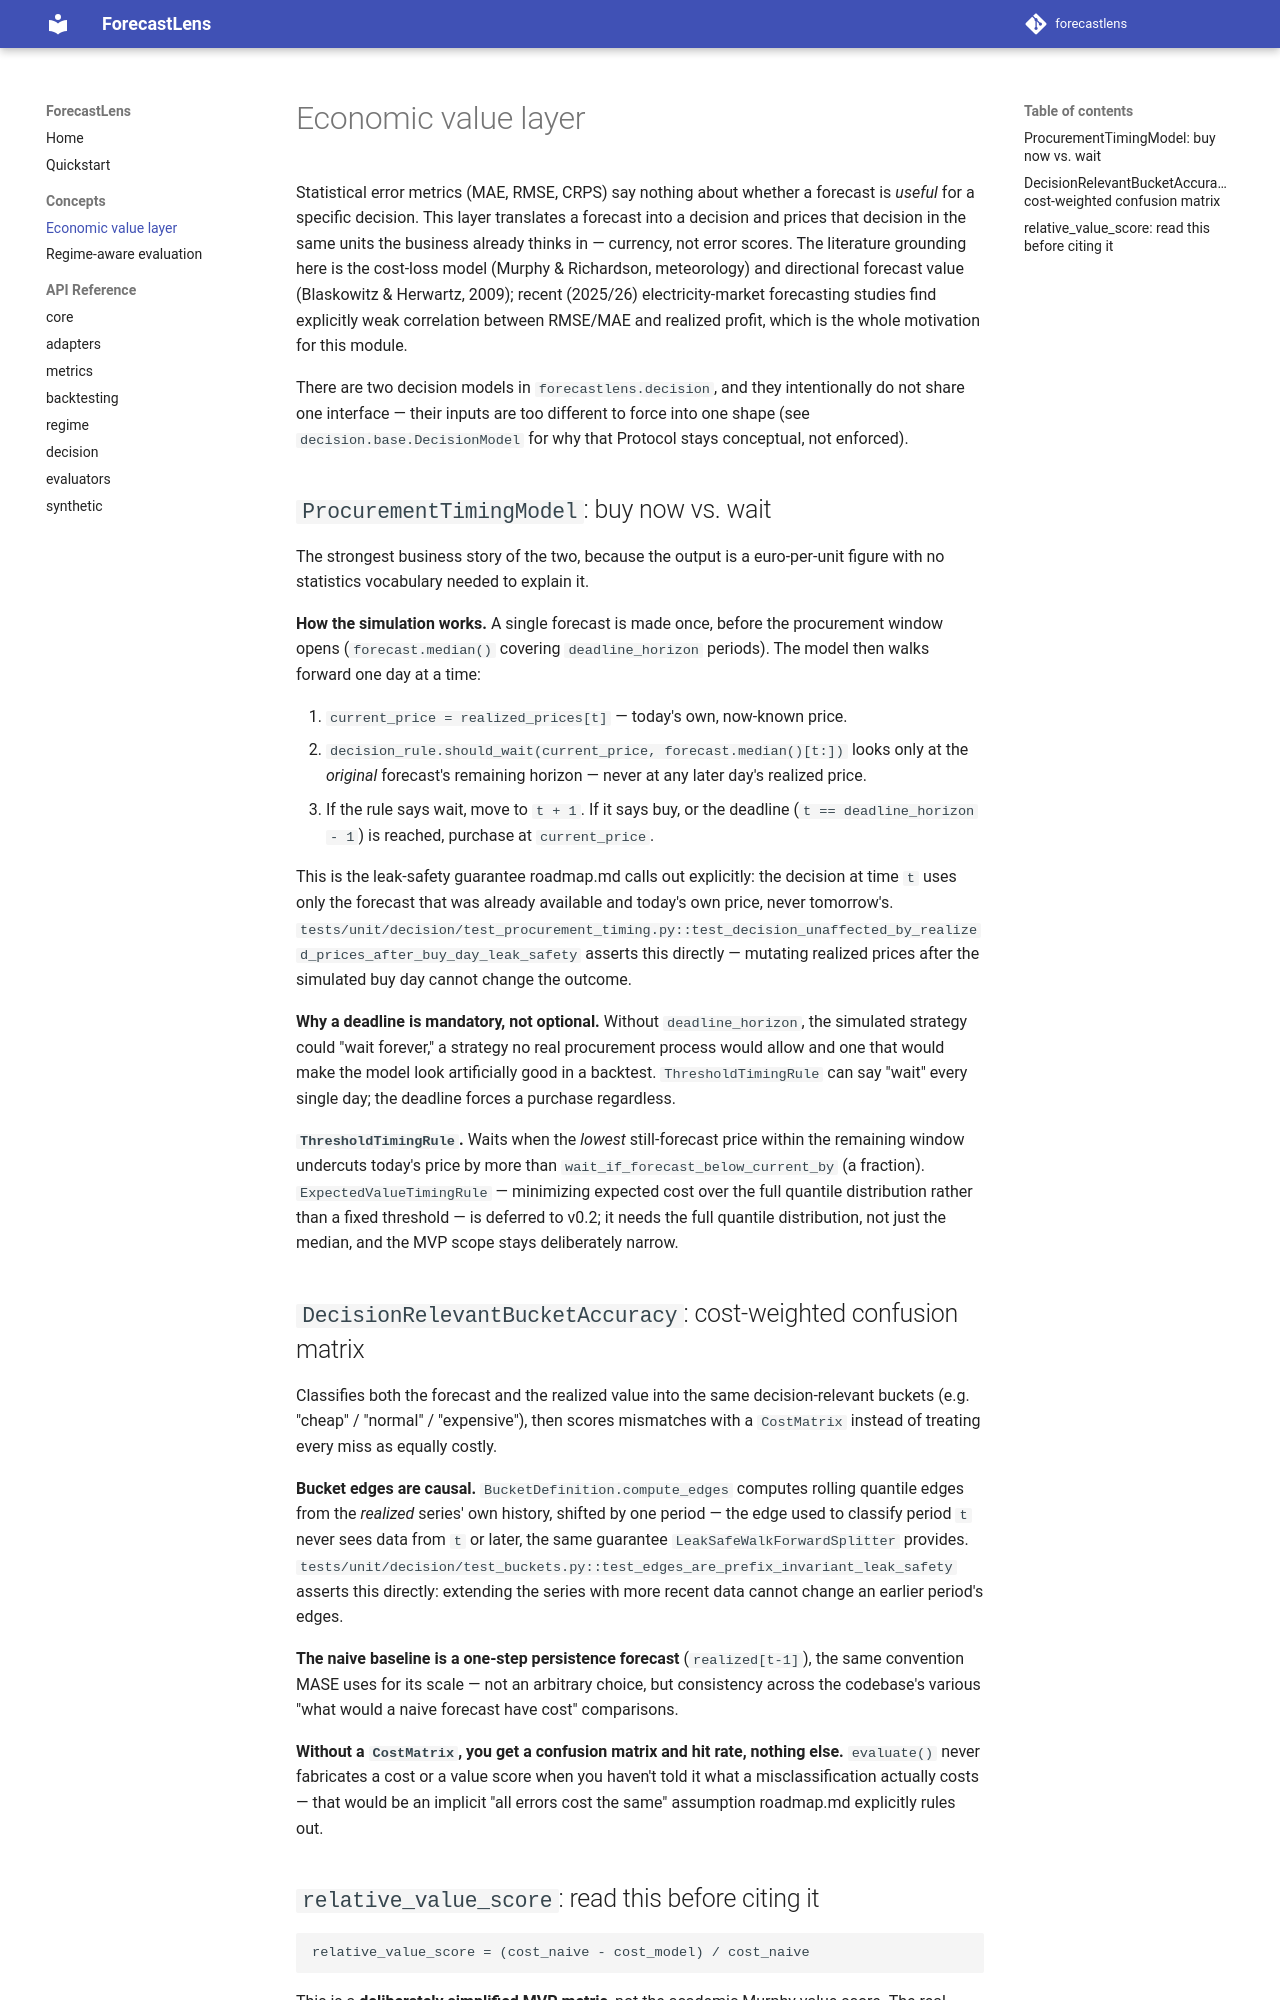

repository: patrickresearch/forecastlens · page: concepts/economic-value/index.html · generator: mkdocs

# Economic value layer

Statistical error metrics (MAE, RMSE, CRPS) say nothing about whether a forecast is *useful* for a specific decision. This layer translates a forecast into a decision and prices that decision in the same units the business already thinks in — currency, not error scores. The literature grounding here is the cost-loss model (Murphy & Richardson, meteorology) and directional forecast value (Blaskowitz & Herwartz, 2009); recent (2025/26) electricity-market forecasting studies find explicitly weak correlation between RMSE/MAE and realized profit, which is the whole motivation for this module.

There are two decision models in `forecastlens.decision`, and they intentionally do not share one interface — their inputs are too different to force into one shape (see `decision.base.DecisionModel` for why that Protocol stays conceptual, not enforced).

## `ProcurementTimingModel`: buy now vs. wait

The strongest business story of the two, because the output is a euro-per-unit figure with no statistics vocabulary needed to explain it.

**How the simulation works.** A single forecast is made once, before the procurement window opens (`forecast.median()` covering `deadline_horizon` periods). The model then walks forward one day at a time:

1. `current_price = realized_prices[t]` — today's own, now-known price.
2. `decision_rule.should_wait(current_price, forecast.median()[t:])` looks only at the *original* forecast's remaining horizon — never at any later day's realized price.
3. If the rule says wait, move to `t + 1`. If it says buy, or the deadline (`t == deadline_horizon - 1`) is reached, purchase at `current_price`.

This is the leak-safety guarantee roadmap.md calls out explicitly: the decision at time `t` uses only the forecast that was already available and today's own price, never tomorrow's. `tests/unit/decision/test_procurement_timing.py::test_decision_unaffected_by_realized_prices_after_buy_day_leak_safety` asserts this directly — mutating realized prices after the simulated buy day cannot change the outcome.

**Why a deadline is mandatory, not optional.** Without `deadline_horizon`, the simulated strategy could "wait forever," a strategy no real procurement process would allow and one that would make the model look artificially good in a backtest. `ThresholdTimingRule` can say "wait" every single day; the deadline forces a purchase regardless.

**`ThresholdTimingRule`.** Waits when the *lowest* still-forecast price within the remaining window undercuts today's price by more than `wait_if_forecast_below_current_by` (a fraction). `ExpectedValueTimingRule` — minimizing expected cost over the full quantile distribution rather than a fixed threshold — is deferred to v0.2; it needs the full quantile distribution, not just the median, and the MVP scope stays deliberately narrow.

## `DecisionRelevantBucketAccuracy`: cost-weighted confusion matrix

Classifies both the forecast and the realized value into the same decision-relevant buckets (e.g. "cheap" / "normal" / "expensive"), then scores mismatches with a `CostMatrix` instead of treating every miss as equally costly.

**Bucket edges are causal.** `BucketDefinition.compute_edges` computes rolling quantile edges from the *realized* series' own history, shifted by one period — the edge used to classify period `t` never sees data from `t` or later, the same guarantee `LeakSafeWalkForwardSplitter` provides. `tests/unit/decision/test_buckets.py::test_edges_are_prefix_invariant_leak_safety` asserts this directly: extending the series with more recent data cannot change an earlier period's edges.

**The naive baseline is a one-step persistence forecast** (`realized[t-1]`), the same convention MASE uses for its scale — not an arbitrary choice, but consistency across the codebase's various "what would a naive forecast have cost" comparisons.

**Without a `CostMatrix`, you get a confusion matrix and hit rate, nothing else.** `evaluate()` never fabricates a cost or a value score when you haven't told it what a misclassification actually costs — that would be an implicit "all errors cost the same" assumption roadmap.md explicitly rules out.
